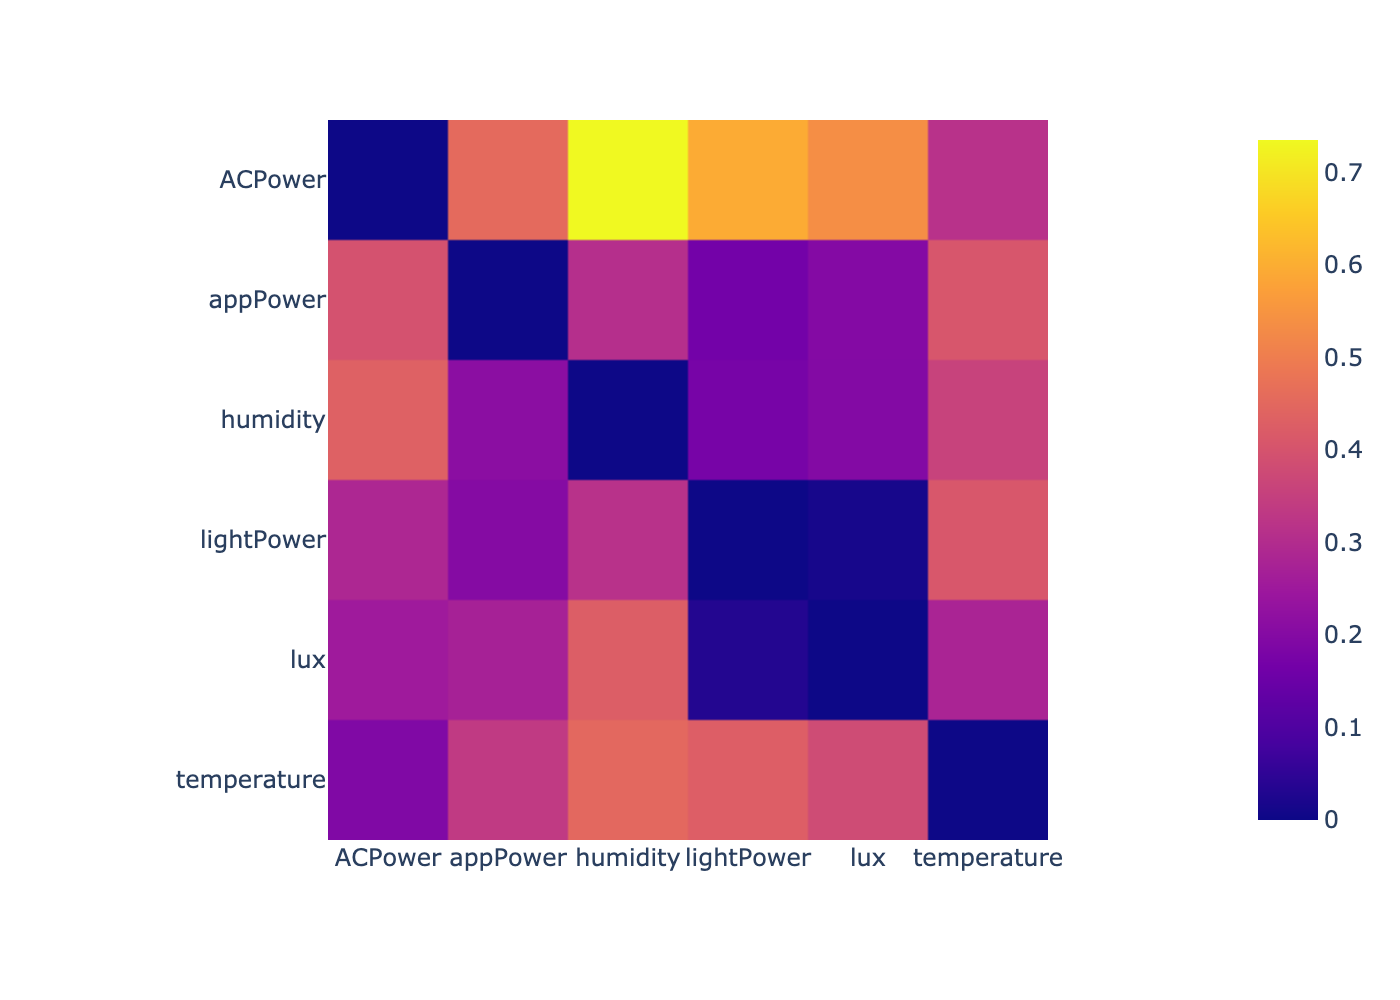

Values plotted in this chart, from the file beside it:
, ACPower, lightPower, appPower, temperature, humidity, lux
0, -1000, 0.8253, 0.7113, 0.2875, 0.8594, 0.7718
1, 0.4338, -1000, 0.1227, 0.5646, 0.2006, 0.01974
2, 0.3936, 0.09447, -1000, 0.2811, 0.3305, 0.09829
3, 0.06514, 0.2827, 0.2134, -1000, 0.286, 0.2824
4, 0.2282, 0.007287, 0.0424, 0.2538, -1000, 0.02159
5, 0.1989, 0.02171, 0.1787, 0.2234, 0.3055, -1000
